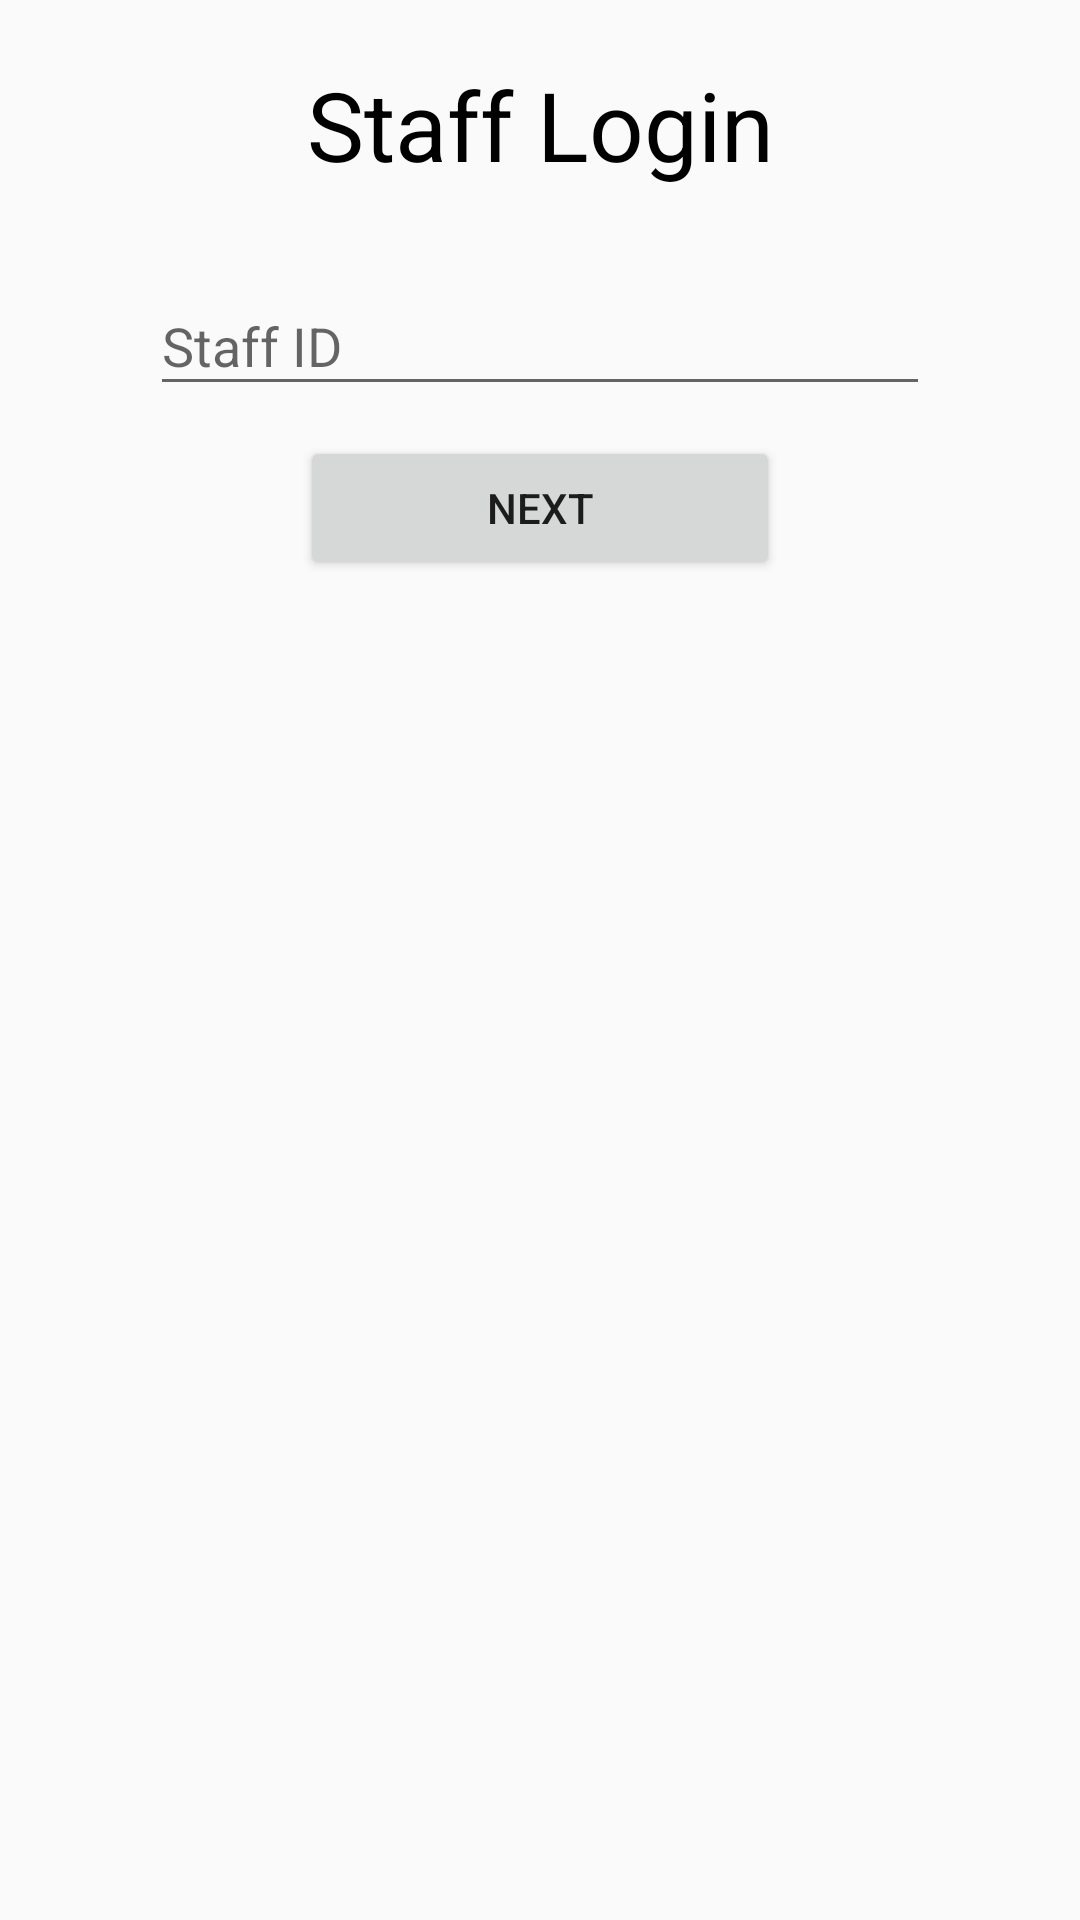

The Android layout XML behind this screen, and the referenced resources:
<!-- AndroidManifest.xml: application theme Theme.AppCompat.Light -->
<!-- res/layout/activity_login__page.xml -->
<?xml version="1.0" encoding="utf-8"?>
<androidx.constraintlayout.widget.ConstraintLayout xmlns:android="http://schemas.android.com/apk/res/android"
    xmlns:app="http://schemas.android.com/apk/res-auto"
    xmlns:tools="http://schemas.android.com/tools"
    android:layout_width="match_parent"
    android:layout_height="match_parent"
    tools:context=".Login_Page">

    <TextView
        android:id="@+id/tv_staffLogin"
        android:layout_width="match_parent"
        android:layout_height="wrap_content"
        android:text="Staff Login"
        android:textSize="32sp"
        android:textColor="#000000"
        app:layout_constraintTop_toTopOf="parent"
        android:layout_marginTop="20dp"
        android:gravity="center" />


    <com.google.android.material.textfield.TextInputLayout
        android:id="@+id/username_layout"
        android:layout_width="match_parent"
        android:layout_height="wrap_content"
        android:layout_marginTop="20dp"
        android:layout_marginHorizontal="50dp"
        app:layout_constraintTop_toBottomOf="@id/tv_staffLogin"
        android:hint="Staff ID">

        <EditText
            android:id="@+id/et_StaffID_login"
            android:layout_width="match_parent"
            android:layout_height="wrap_content" />
    </com.google.android.material.textfield.TextInputLayout>


    <Button
        android:id="@+id/btn_login"
        android:layout_height="wrap_content"
        android:layout_width="match_parent"
        android:layout_marginTop="10dp"
        android:text="Next"
        android:layout_marginHorizontal="100dp"
        app:layout_constraintTop_toBottomOf="@+id/username_layout"
        />

</androidx.constraintlayout.widget.ConstraintLayout>
<!-- resources referenced by this layout -->
<resources>

</resources>
